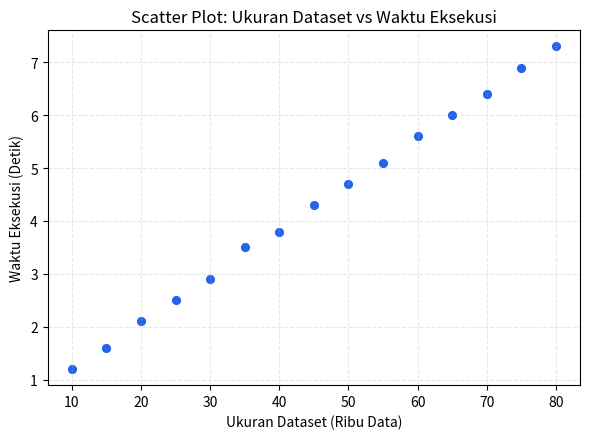
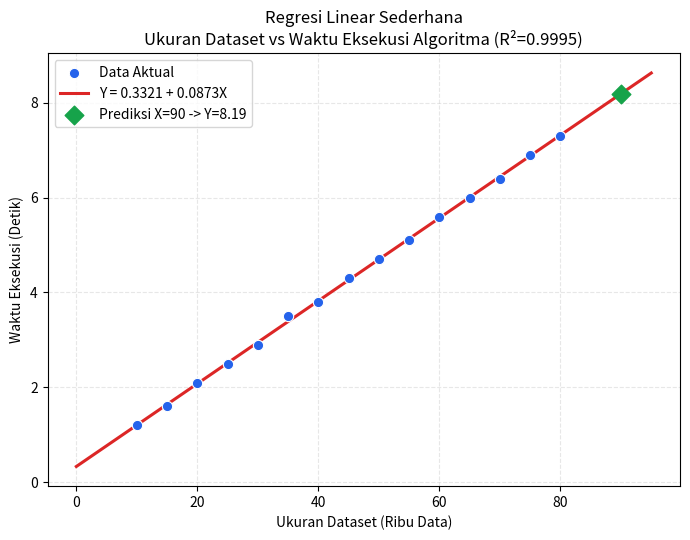

Generate these figures, in order, with matplotlib:
# UAS Statistik dan Probabilitas - Bagian B
# Regresi Linear Sederhana: Ukuran Dataset vs Waktu Eksekusi Algoritma Sorting
# Nama  : Syauqi Nuzul Abdi
# NIM   : 202512042 (Genap)
# Prodi : Teknik Informatika - Kelas Pagi

import numpy as np
from scipy import stats
import matplotlib.pyplot as plt

# Data NIM Genap (15 sampel pengujian algoritma sorting)
X = np.array([10, 15, 20, 25, 30, 35, 40, 45, 50, 55, 60, 65, 70, 75, 80])   # Ukuran Dataset (ribu data)
Y = np.array([1.2, 1.6, 2.1, 2.5, 2.9, 3.5, 3.8, 4.3, 4.7, 5.1, 5.6, 6.0, 6.4, 6.9, 7.3])  # Waktu Eksekusi (detik)

# a. Variabel independen (X) = Ukuran Dataset, variabel dependen (Y) = Waktu Eksekusi

# b. Scatter plot data mentah
plt.figure(figsize=(6, 4.5))
plt.scatter(X, Y, color='#2563eb', s=55, edgecolor='white', linewidth=0.8)
plt.xlabel('Ukuran Dataset (Ribu Data)')
plt.ylabel('Waktu Eksekusi (Detik)')
plt.title('Scatter Plot: Ukuran Dataset vs Waktu Eksekusi')
plt.grid(alpha=0.3, linestyle='--')
plt.tight_layout()
plt.savefig('scatter_only.png', dpi=200, bbox_inches='tight', facecolor='white')

# c. Bangun model regresi linear sederhana
slope, intercept, r, p, se = stats.linregress(X, Y)
r2 = r ** 2

# d. Persamaan regresi
print(f"Persamaan regresi : Y = {intercept:.4f} + {slope:.4f} X")

# e. Koefisien determinasi (R^2)
print(f"Koefisien korelasi (r)     : {r:.4f}")
print(f"Koefisien determinasi (R^2): {r2:.4f}")
print(f"p-value (uji signifikansi slope): {p:.3e}")

# f. Prediksi waktu eksekusi untuk dataset 90 ribu data
pred_90 = intercept + slope * 90
print(f"Prediksi waktu eksekusi pada X = 90 ribu data: Y = {pred_90:.2f} detik")
print("Catatan: X = 90 berada di luar rentang data asli (10-80 ribu data), jadi hasil ini ekstrapolasi.")

# Visualisasi scatter + garis regresi + titik prediksi
plt.figure(figsize=(7, 5.5))
plt.scatter(X, Y, color='#2563eb', s=55, zorder=3, label='Data Aktual', edgecolor='white', linewidth=0.8)
xs = np.linspace(0, 95, 100)
ys = intercept + slope * xs
plt.plot(xs, ys, color='#dc2626', linewidth=2.2, label=f'Y = {intercept:.4f} + {slope:.4f}X', zorder=2)
plt.scatter([90], [pred_90], color='#16a34a', s=90, marker='D', zorder=4,
            label=f'Prediksi X=90 -> Y={pred_90:.2f}')
plt.xlabel('Ukuran Dataset (Ribu Data)')
plt.ylabel('Waktu Eksekusi (Detik)')
plt.title(f'Regresi Linear Sederhana\nUkuran Dataset vs Waktu Eksekusi Algoritma (R\u00b2={r2:.4f})')
plt.grid(alpha=0.3, linestyle='--')
plt.legend(loc='upper left')
plt.tight_layout()
plt.savefig('regresi_dataset_waktu.png', dpi=200, bbox_inches='tight', facecolor='white')
plt.show()
